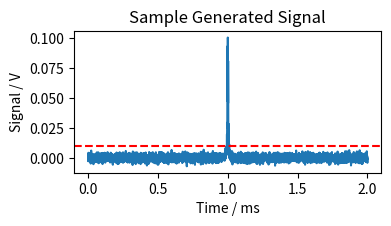
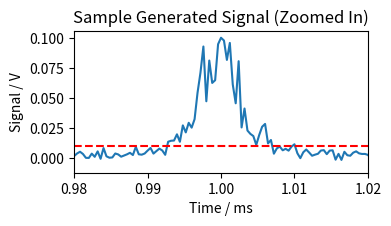

These charts were generated, in order, by the following Python code:
import numpy as np
import matplotlib.pyplot as plt

times = np.linspace(0, 2, 5001) # in ms

whiteNoise = np.random.normal(0, 0.002, len(times))

G = 0.005
A = 0.1 * G / 2
t0 = 1.0

t0Noise = np.random.normal(0, 0.001, len(times))

signal = A * G/2 / ((times - (t0 + t0Noise))**2 + (G/2)**2)

# best possible- 2.5MHz - fully recreate signal

# worst possible- 250KHz

# not limited by processing speed 

# signal noise can be modeled as white noise with a standard deviation of 1-2mV, i.e. can be as much as 6-8 mV, over 10 is very unlikely, peaks typically range from [20-100] mV, maybe as low as 15 mV

# very crude peak detection
data = signal + whiteNoise
sampleIndex = 0
currMax = 0
peakVals = []
peakLocs = []
seqOvers = 0

for val in data:
    if(val > 0.01):
        seqOvers += 1
        if(currMax < val):
            currMax = val
            maxLoc = sampleIndex
    if(val < 0.01):
        if(seqOvers > 5):
            peakVals.append(int(currMax*100000)/100)
            peakLocs.append(maxLoc)
        currMax = 0
        seqOvers = 0
    sampleIndex += 1

print(peakVals)
print(peakLocs)


fig = plt.figure(figsize=(10/2.54, 6/2.54))
plt.plot(times, data)
plt.axhline(y=0.01, color='r', linestyle='--')
plt.title("Sample Generated Signal")
plt.ylabel("Signal / V")
plt.xlabel("Time / ms")
plt.tight_layout()
plt.savefig("sampleSignal.png")
plt.close()

fig = plt.figure(figsize=(10/2.54, 6/2.54))
plt.plot(times, data)
plt.axhline(y=0.01, color='r', linestyle='--')
plt.title("Sample Generated Signal (Zoomed In)")
plt.xlim(0.98, 1.02)
plt.ylabel('Signal / V')
plt.xlabel('Time / ms')
plt.tight_layout()
plt.savefig("sampleSignalZoom.png")
plt.close()
